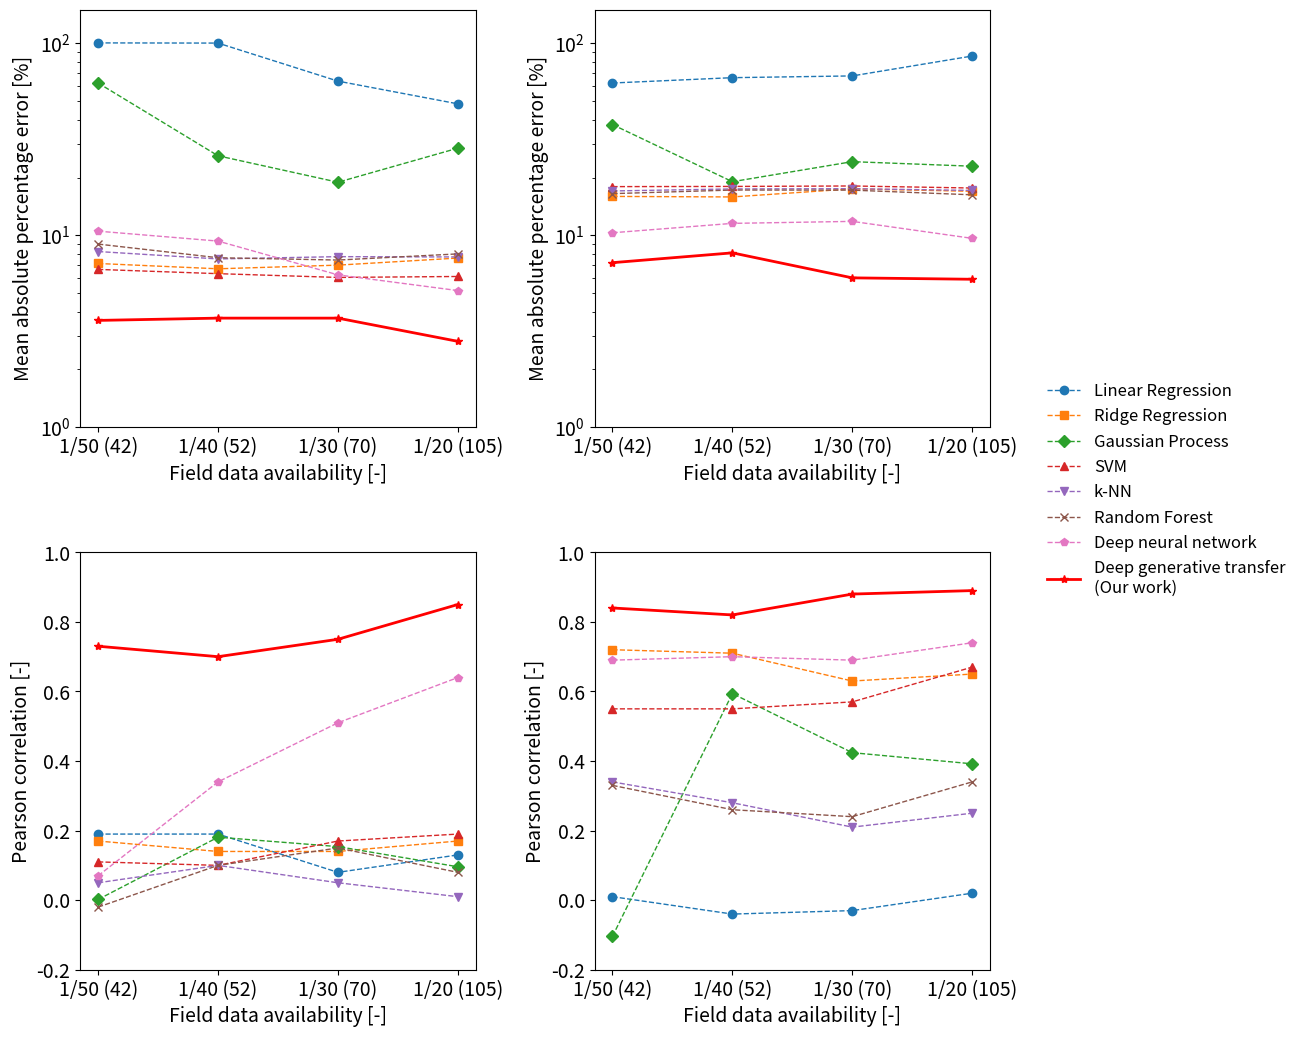

This figure's Python source:
import matplotlib.pyplot as plt
import numpy as np
import pandas as pd

# Create the updated dataset
data = {
    'Model': ['Linear Regression', 'Ridge Regression', 'Gaussian Process', 'SVM', 'k-NN', 'Random Forest', 'Deep neural network', 'Deep generative transfer\n(Our work)'],
    'Pouch31_MAPE_1': [100.72, 7.13, 62.21, 6.64, 8.23, 9.00, 10.51, 3.6],  # 1/50
    'Pouch52_MAPE_1': [62.23, 15.95, 37.78, 17.94, 17.03, 16.49, 10.31, 7.2],
    'Pouch31_rho_1': [0.19, 0.17, 0.002, 0.11, 0.05, -0.02, 0.07, 0.73],
    'Pouch52_rho_1': [0.01, 0.72, -0.104, 0.55, 0.34, 0.33, 0.69, 0.84],
    
    'Pouch31_MAPE_2': [100.5, 6.69, 25.98, 6.31, 7.53, 7.64, 9.33, 3.7],  # 1/40
    'Pouch52_MAPE_2': [66.35, 15.85, 19.03, 17.98, 17.45, 17.22, 11.54, 8.1],
    'Pouch31_rho_2': [0.19, 0.14, 0.181, 0.10, 0.10, 0.10, 0.34, 0.70],
    'Pouch52_rho_2': [-0.04, 0.71, 0.594, 0.55, 0.28, 0.26, 0.70, 0.82],
    
    'Pouch31_MAPE_3': [63.66, 6.99, 18.91, 6.03, 7.74, 7.43, 6.22, 3.7],  # 1/30
    'Pouch52_MAPE_3': [67.76, 17.47, 24.21, 18.08, 17.50, 17.20, 11.82, 6.0],
    'Pouch31_rho_3': [0.08, 0.14, 0.154, 0.17, 0.05, 0.15, 0.51, 0.75],
    'Pouch52_rho_3': [-0.03, 0.63, 0.424, 0.57, 0.21, 0.24, 0.69, 0.88],
    
    'Pouch31_MAPE_4': [48.46, 7.61, 28.46, 6.10, 7.71, 8.00, 5.15, 2.8],  # 1/20
    'Pouch52_MAPE_4': [86.03, 16.96, 22.92, 17.64, 17.14, 16.26, 9.64, 5.9],
    'Pouch31_rho_4': [0.13, 0.17, 0.096, 0.19, 0.01, 0.08, 0.64, 0.85],
    'Pouch52_rho_4': [0.02, 0.65, 0.392, 0.67, 0.25, 0.34, 0.74, 0.89],
}

# Convert data to DataFrame
df = pd.DataFrame(data)

# Update domain_labels
domain_labels = ['1/50 (42)', '1/40 (52)', '1/30 (70)', '1/20 (105)']

# Assign different markers to different models
markers = ['o', 's', 'D', '^', 'v', 'x', 'p', '+']  # Removed the pentagram marker for DNN, changed to 'p', leaving the pentagram for Our work

# Set global font size
plt.rcParams.update({'font.size': 14})  # Set global font size to 12

# Generate a line chart and highlight "Our work" (pentagram marker, red line)
def plot_2by2_line_chart_log_scale():
    fig, axs = plt.subplots(2, 2, figsize=(14, 12), sharex=False)  # Adjust overall size to ensure subplots are square
    x = np.arange(len(domain_labels))

    metrics = ['Pouch31_MAPE', 'Pouch52_MAPE', 'Pouch31_rho', 'Pouch52_rho']

    # Plot line charts for each model
    for idx, metric in enumerate(metrics):
        row, col = divmod(idx, 2)
        ax = axs[row, col]

        for i, model in enumerate(df['Model']):
            y_values = df[df['Model'] == model][[f'{metric}_1', f'{metric}_2', f'{metric}_3', f'{metric}_4']].values.flatten()

            if model == 'Deep generative transfer\n(Our work)':
                linestyle = '-'
                marker = '*'
                color = 'red'
                ax.plot(x, y_values, linestyle=linestyle, marker=marker, label=model, linewidth=2, color=color)
            else:
                linestyle = '--'
                marker = markers[i]
                ax.plot(x, y_values, linestyle=linestyle, marker=marker, label=model, linewidth=1)

        ax.set_xticks(x)
        ax.set_xticklabels(domain_labels, rotation=0)

        # Use log scale for MAPE
        if 'MAPE' in metric:
            ax.set_yscale('log')  # Use logarithmic scale
            ax.set_ylim(1, 150)  # Adjust log scale range
            ax.set_ylabel('Mean absolute percentage error [%]')
        else:
            ax.set_ylim(-0.2, 1)
            ax.set_ylabel('Pearson correlation [-]')

        ax.set_xlabel('Field data availability [-]')

    handles, labels = axs[0, 0].get_legend_handles_labels()
    fig.legend(handles, labels, loc='center left', bbox_to_anchor=(0.78, 0.5), ncol=1, frameon=False, fontsize=12)  # Legend at the middle right, font size 12

    # Adjust spacing between subplots
    plt.subplots_adjust(left=0.1, right=0.75, top=0.9, bottom=0.1, wspace=0.3, hspace=0.3)  # Set appropriate spacing to avoid overlap
    plt.savefig('benchmarking.jpg', dpi=300)
    plt.show()

# Call function to generate 2x2 layout line chart with log scale
plot_2by2_line_chart_log_scale()
